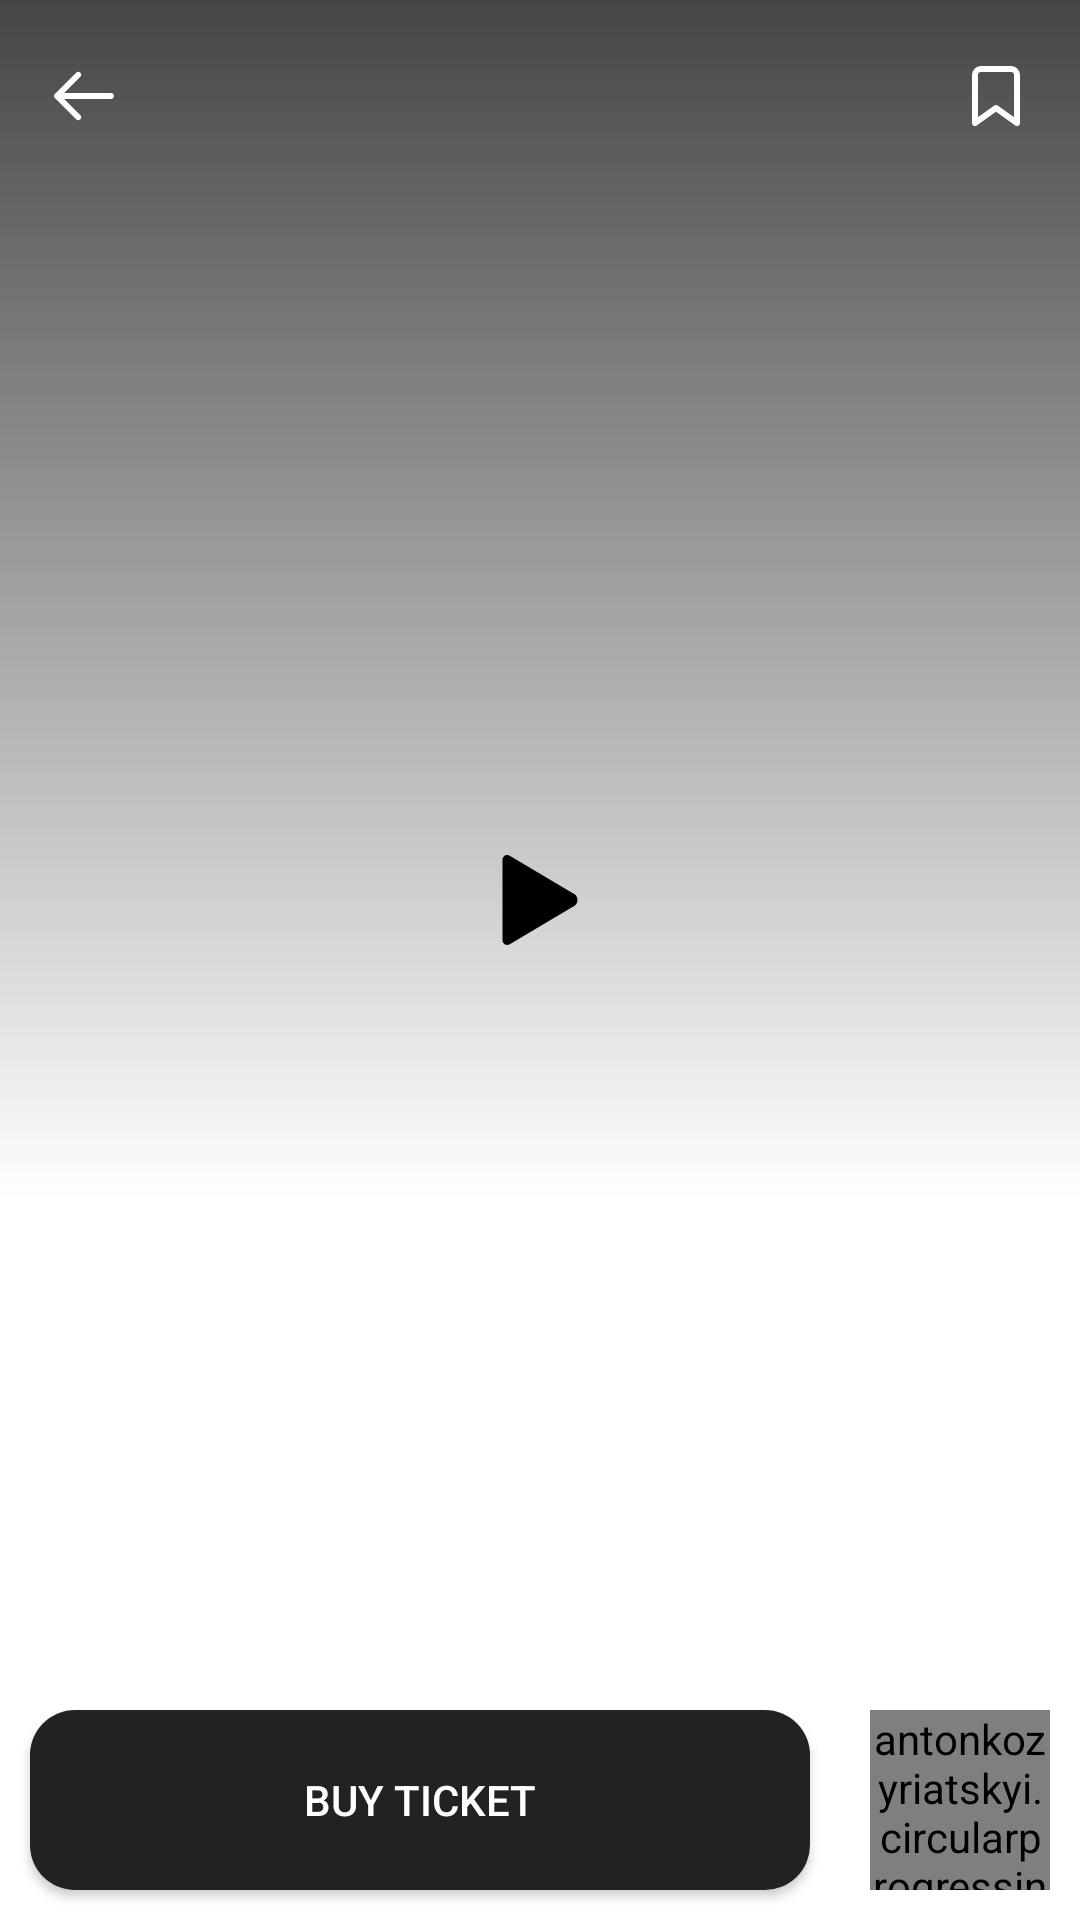

Produce the Android XML layout that renders to this screen, including the resource entries it uses.
<!-- AndroidManifest.xml: application theme Theme.MovieMVI -->
<!-- res/layout/fragment_blank.xml -->
<?xml version="1.0" encoding="utf-8"?>
<androidx.constraintlayout.motion.widget.MotionLayout xmlns:android="http://schemas.android.com/apk/res/android"
    xmlns:app="http://schemas.android.com/apk/res-auto"
    xmlns:tools="http://schemas.android.com/tools"
    android:layout_width="match_parent"
    android:layout_height="match_parent"
    android:id="@+id/motion_layout"
    app:layoutDescription="@xml/fragment_blank_scene"
    tools:context=".view.BlankFragment">

    <ImageView
        android:id="@+id/content_image"
        android:layout_width="match_parent"
        android:layout_height="400dp"
        android:scaleType="centerCrop"
        app:layout_constraintTop_toTopOf="parent" />

    <View
        android:id="@+id/view"
        android:layout_width="0dp"
        android:layout_height="0dp"
        android:background="@drawable/imege_decor"
        app:layout_constraintBottom_toBottomOf="@id/content_image"
        app:layout_constraintLeft_toLeftOf="@id/content_image"
        app:layout_constraintRight_toRightOf="@id/content_image"
        app:layout_constraintTop_toTopOf="@id/content_image" />


    <ImageButton
        android:id="@+id/btn_back"
        android:layout_width="24dp"
        android:layout_height="24dp"
        android:layout_marginLeft="16dp"
        android:layout_marginTop="20dp"
        android:background="@android:color/transparent"
        android:src="@drawable/ic_arrow_left"
        app:layout_constraintLeft_toLeftOf="parent"
        app:layout_constraintTop_toTopOf="parent" />


    <ImageButton
        android:id="@+id/btn_bookmark"
        android:layout_width="wrap_content"
        android:layout_height="wrap_content"
        android:layout_marginTop="20dp"
        android:layout_marginRight="16dp"
        android:background="@android:color/transparent"
        android:src="@drawable/ic_bookmark"
        app:layout_constraintRight_toRightOf="parent"
        app:layout_constraintTop_toTopOf="parent" />

    <View
        android:id="@+id/title_back_decor"
        android:layout_width="match_parent"
        android:layout_height="100dp"
        android:background="@drawable/content_description_back"
        app:layout_constraintBottom_toBottomOf="@id/content_image" />


    <ImageButton
        android:id="@+id/imageButton_2"
        android:layout_width="30dp"
        android:layout_height="30dp"
        android:layout_marginRight="15dp"
        android:background="@android:color/transparent"
        android:foregroundGravity="center"
        android:src="@drawable/ic_play_2"
        android:visibility="gone"
        app:backgroundTint="@color/white"
        app:layout_anchorGravity="bottom|center"
        app:layout_constraintBottom_toBottomOf="@id/btn_bookmark"
        app:layout_constraintRight_toLeftOf="@id/btn_bookmark"
        app:layout_constraintTop_toTopOf="@id/btn_bookmark" />

    <ImageButton
        android:id="@+id/imageButton_1"
        android:layout_width="90dp"
        android:layout_height="90dp"
        android:background="@drawable/thumb"
        android:foregroundGravity="center"
        android:src="@drawable/ic_play_1"
        app:layout_constraintBottom_toTopOf="@id/title_back_decor"
        app:layout_constraintLeft_toLeftOf="@id/title_back_decor"
        app:layout_constraintRight_toRightOf="@id/title_back_decor"
        app:layout_constraintTop_toTopOf="@id/title_back_decor" />

    <TextView
        android:id="@+id/tv_title"
        android:layout_width="wrap_content"
        android:layout_height="wrap_content"
        android:ellipsize="end"
        android:gravity="center"
        android:maxLines="1"
        android:paddingLeft="16dp"
        android:paddingTop="16dp"
        android:textColor="@color/black"
        android:textSize="25sp"
        android:textStyle="bold"
        app:layout_constraintBottom_toBottomOf="@id/title_back_decor"
        app:layout_constraintLeft_toLeftOf="parent" />

    <TextView
        android:id="@+id/tv_info"
        android:layout_width="wrap_content"
        android:layout_height="wrap_content"
        android:paddingLeft="16dp"
        android:textStyle="bold"
        app:layout_constraintLeft_toLeftOf="parent"
        app:layout_constraintTop_toBottomOf="@id/tv_title" />

    <TextView
        android:id="@+id/tv_duration"
        android:layout_width="wrap_content"
        android:layout_height="wrap_content"
        android:paddingLeft="16dp"
        android:paddingBottom="16dp"
        android:textStyle="bold"
        app:layout_constraintLeft_toLeftOf="parent"
        app:layout_constraintTop_toBottomOf="@id/tv_info" />

    <androidx.core.widget.NestedScrollView
        android:id="@+id/scroll_view"
        android:layout_width="match_parent"
        android:layout_height="wrap_content"
        app:layout_constraintTop_toBottomOf="@id/tv_duration">

        <LinearLayout
            android:layout_width="match_parent"
            android:layout_height="match_parent"
            android:orientation="vertical">

            <TextView
                android:id="@+id/tv_plot"
                android:layout_width="match_parent"
                android:layout_height="wrap_content"
                android:paddingHorizontal="16dp"
                android:textSize="15sp" />

        </LinearLayout>

    </androidx.core.widget.NestedScrollView>

    <LinearLayout
        android:id="@+id/layout"
        android:layout_width="match_parent"
        android:layout_height="wrap_content"
        android:background="@color/white"
        android:orientation="horizontal"
        app:layout_constraintBottom_toBottomOf="parent">

        <Button
            android:layout_width="match_parent"
            android:layout_height="match_parent"
            android:layout_margin="10dp"
            android:layout_weight="1"
            android:background="@drawable/button_back"
            android:text="buy ticket"
            android:textColor="@color/white" />

        <antonkozyriatskyi.circularprogressindicator.CircularProgressIndicator
            android:id="@+id/circular_progress"
            android:layout_width="60dp"
            android:layout_height="60dp"
            android:layout_gravity="center"
            android:layout_margin="10dp"
            android:outlineProvider="bounds"
            app:direction="clockwise"
            app:drawDot="false"
            app:enableProgressAnimation="true"
            app:gradientEndColor="#202322"
            app:gradientType="linear"
            app:progressBackgroundColor="@color/white"
            app:progressCap="butt"
            app:progressColor="@color/white"
            app:progressStrokeWidth="3dp"
            app:textColor="#202322"
            app:textSize="14sp" />

    </LinearLayout>

</androidx.constraintlayout.motion.widget.MotionLayout>
<!-- resources referenced by this layout -->
<resources>
  <color name="black">#FF000000</color>
  <color name="white">#FFFFFFFF</color>
  <!-- drawable button_back (drawable) -->
  <?xml version="1.0" encoding="utf-8"?>
  <shape xmlns:android="http://schemas.android.com/apk/res/android">
  <solid android:color="#202322"/>
      <corners android:radius="15dp"/>
  </shape>
  <!-- drawable ic_bookmark (drawable) -->
  <vector xmlns:android="http://schemas.android.com/apk/res/android"
      android:width="24dp"
      android:height="24dp"
      android:viewportWidth="24"
      android:viewportHeight="24">
    <path
        android:pathData="M19,21l-7,-5 -7,5V5a2,2 0,0 1,2 -2h10a2,2 0,0 1,2 2z"
        android:strokeLineJoin="round"
        android:strokeWidth="2"
        android:fillColor="#00000000"
        android:strokeColor="@color/white"
        android:strokeLineCap="round"/>
  </vector>
  <!-- drawable ic_play_1 (drawable) -->
  <vector xmlns:android="http://schemas.android.com/apk/res/android"
      android:width="40dp"
      android:height="40dp"
      android:viewportWidth="512"
      android:viewportHeight="512">
    <path
        android:fillColor="#FF000000"
        android:pathData="M405.2,232.9L126.8,67.2c-3.4,-2 -6.9,-3.2 -10.9,-3.2c-10.9,0 -19.8,9 -19.8,20H96v344h0.1c0,11 8.9,20 19.8,20c4.1,0 7.5,-1.4 11.2,-3.4l278.1,-165.5c6.6,-5.5 10.8,-13.8 10.8,-23.1C416,246.7 411.8,238.5 405.2,232.9z"/>
  </vector>
  <!-- drawable ic_play_2 (drawable) -->
  <vector xmlns:android="http://schemas.android.com/apk/res/android"
      android:width="24dp"
      android:height="24dp"
      android:viewportWidth="24"
      android:viewportHeight="24">
    <path
        android:pathData="M12,12m-10,0a10,10 0,1 1,20 0a10,10 0,1 1,-20 0"
        android:strokeLineJoin="round"
        android:strokeWidth="2"
        android:fillColor="#00000000"
        android:strokeColor="@color/white"
        android:strokeLineCap="round"/>
    <path
        android:pathData="M10,8l6,4l-6,4l0,-8z"
        android:strokeLineJoin="round"
        android:strokeWidth="2"
        android:fillColor="#00000000"
        android:strokeColor="@color/white"
        android:strokeLineCap="round"/>
  </vector>
  <!-- drawable imege_decor (drawable) -->
  <?xml version="1.0" encoding="utf-8"?>
  <shape xmlns:android="http://schemas.android.com/apk/res/android">
      <gradient
          android:angle="90"
          android:endColor="#BA000000"
          android:startColor="#00000000" />
  </shape>
  <style name="Theme.MovieMVI" parent="Theme.MaterialComponents.DayNight.NoActionBar">
          
          <item name="colorPrimary">@color/purple_500</item>
          <item name="colorPrimaryVariant">@color/purple_700</item>
          <item name="colorOnPrimary">@color/white</item>
          
          <item name="colorSecondary">@color/teal_200</item>
          <item name="colorSecondaryVariant">@color/teal_700</item>
          <item name="colorOnSecondary">@color/black</item>
          
          <item name="android:statusBarColor">?attr/colorPrimaryVariant</item>
          
      </style>
  <color name="purple_500">#FF6200EE</color>
  <color name="purple_700">#FF3700B3</color>
  <color name="teal_200">#FF03DAC5</color>
  <color name="teal_700">#FF018786</color>
</resources>
